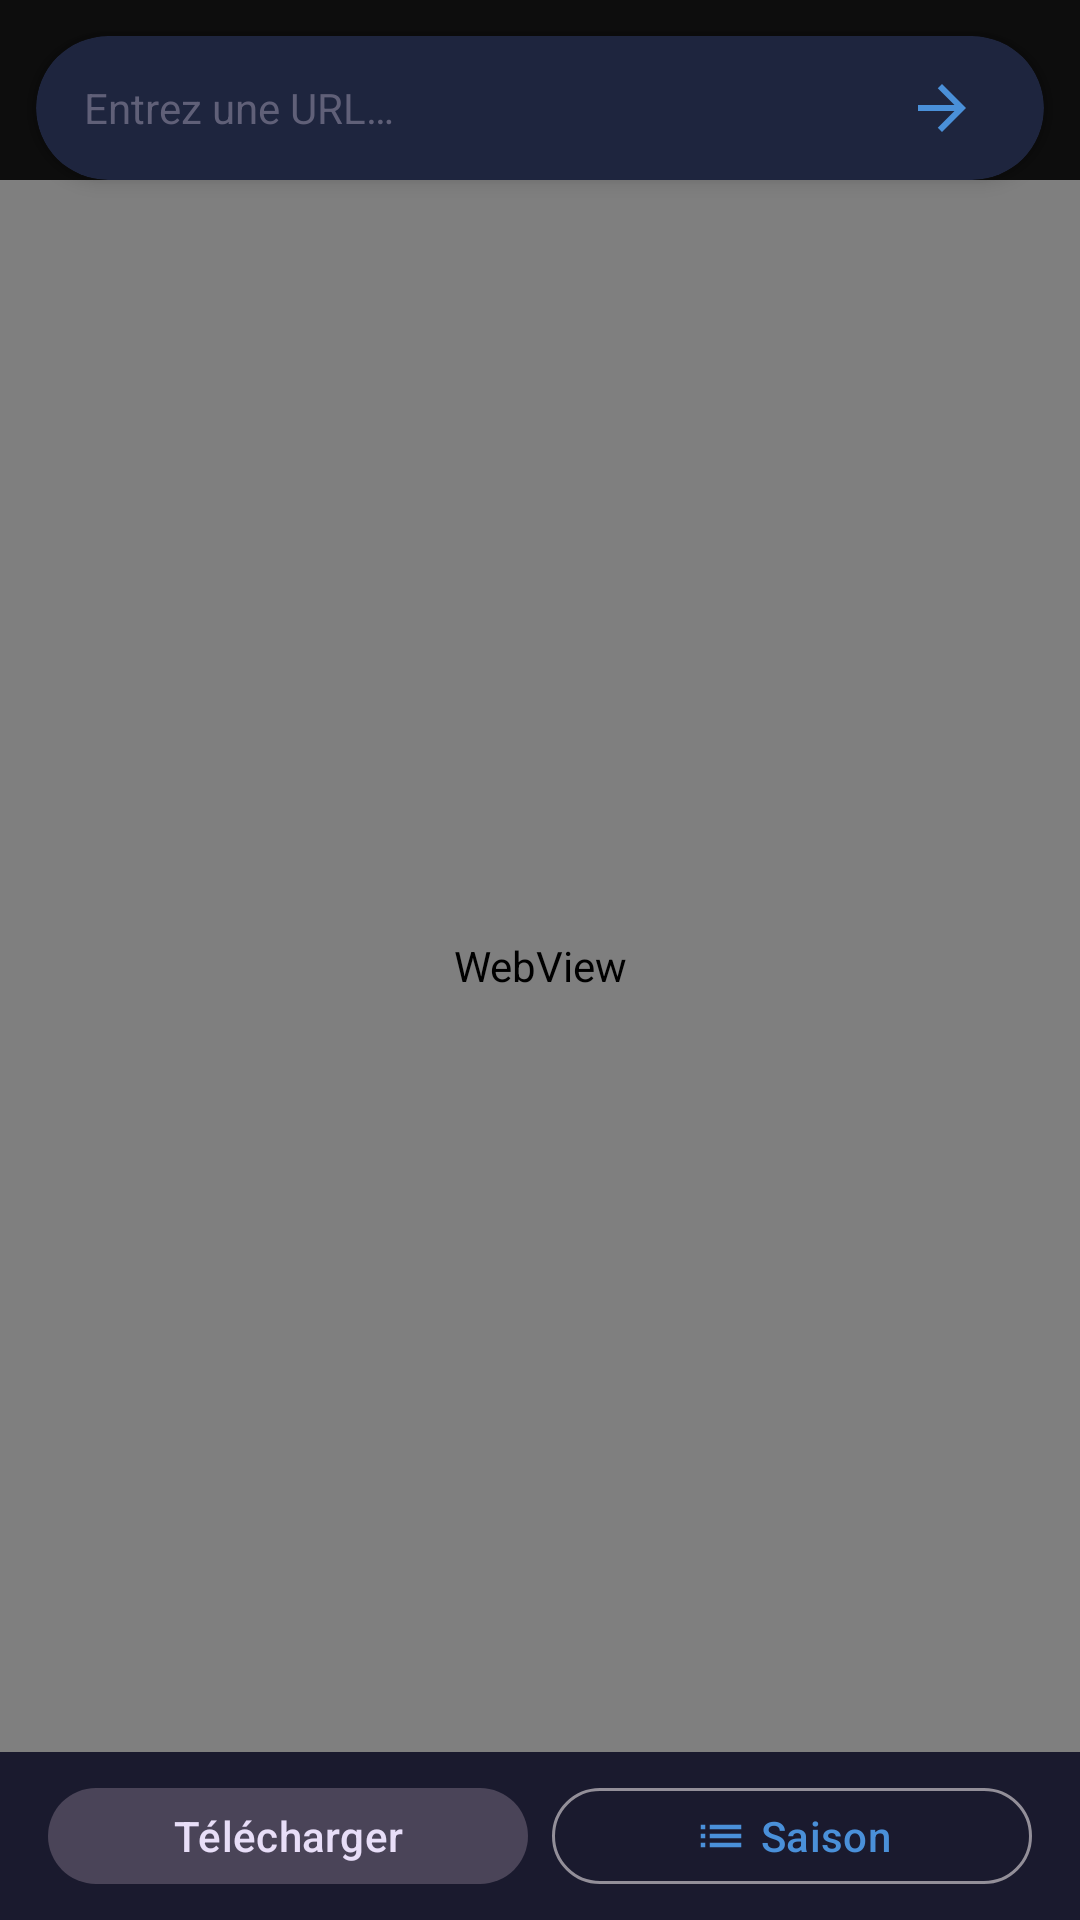

Here is an Android app screen rendered from its layout file. Give the layout XML and the strings, colors and styles it references.
<!-- AndroidManifest.xml: application theme Theme.HitifDark -->
<!-- res/layout/fragment_web.xml -->
<?xml version="1.0" encoding="utf-8"?>
<androidx.constraintlayout.widget.ConstraintLayout xmlns:android="http://schemas.android.com/apk/res/android"
    xmlns:app="http://schemas.android.com/apk/res-auto"
    android:layout_width="match_parent"
    android:layout_height="match_parent"
    android:background="@color/background_dark">

    
    <com.google.android.material.card.MaterialCardView
        android:id="@+id/cardUrlBar"
        android:layout_width="0dp"
        android:layout_height="wrap_content"
        android:layout_margin="12dp"
        app:cardBackgroundColor="@color/surface_dark"
        app:cardCornerRadius="24dp"
        app:cardElevation="4dp"
        app:layout_constraintEnd_toEndOf="parent"
        app:layout_constraintStart_toStartOf="parent"
        app:layout_constraintTop_toTopOf="parent">

        <LinearLayout
            android:layout_width="match_parent"
            android:layout_height="48dp"
            android:gravity="center_vertical"
            android:orientation="horizontal"
            android:paddingHorizontal="16dp">

            <EditText
                android:id="@+id/url_bar"
                android:layout_width="0dp"
                android:layout_height="match_parent"
                android:layout_weight="1"
                android:background="@android:color/transparent"
                android:hint="@string/enter_url"
                android:imeOptions="actionGo"
                android:inputType="textUri"
                android:maxLines="1"
                android:textColor="@color/text_primary"
                android:textColorHint="@color/text_hint"
                android:textSize="14sp" />

            <ImageButton
                android:id="@+id/btnGo"
                android:layout_width="36dp"
                android:layout_height="36dp"
                android:background="?attr/selectableItemBackgroundBorderless"
                android:contentDescription="@string/go"
                android:src="@drawable/ic_go"
                app:tint="@color/accent_blue" />

        </LinearLayout>
    </com.google.android.material.card.MaterialCardView>

    
    <WebView
        android:id="@+id/web_view"
        android:layout_width="0dp"
        android:layout_height="0dp"
        app:layout_constraintBottom_toTopOf="@id/bottom_bar"
        app:layout_constraintEnd_toEndOf="parent"
        app:layout_constraintStart_toStartOf="parent"
        app:layout_constraintTop_toBottomOf="@id/cardUrlBar" />

    
    <ProgressBar
        android:id="@+id/progress_bar"
        style="?android:attr/progressBarStyleHorizontal"
        android:layout_width="0dp"
        android:layout_height="3dp"
        android:progressTint="@color/accent_blue"
        android:visibility="gone"
        app:layout_constraintEnd_toEndOf="parent"
        app:layout_constraintStart_toStartOf="parent"
        app:layout_constraintTop_toBottomOf="@id/cardUrlBar" />

    
    <TextView
        android:id="@+id/video_count_badge"
        android:layout_width="24dp"
        android:layout_height="24dp"
        android:background="@drawable/badge_background"
        android:gravity="center"
        android:textColor="@android:color/white"
        android:textSize="10sp"
        android:textStyle="bold"
        android:visibility="gone"
        app:layout_constraintBottom_toTopOf="@id/bottom_bar"
        app:layout_constraintEnd_toEndOf="parent"
        android:layout_marginEnd="16dp"
        android:layout_marginBottom="8dp" />

    
    <LinearLayout
        android:id="@+id/bottom_bar"
        android:layout_width="0dp"
        android:layout_height="56dp"
        android:background="@color/surface_dark"
        android:gravity="center"
        android:orientation="horizontal"
        android:paddingHorizontal="16dp"
        app:layout_constraintBottom_toBottomOf="parent"
        app:layout_constraintEnd_toEndOf="parent"
        app:layout_constraintStart_toStartOf="parent">

        <com.google.android.material.button.MaterialButton
            android:id="@+id/btn_download"
            style="@style/Widget.Material3.Button.TonalButton"
            android:layout_width="0dp"
            android:layout_height="40dp"
            android:layout_marginEnd="8dp"
            android:layout_weight="1"
            android:text="@string/download"
            app:icon="@drawable/ic_download"
            app:iconGravity="textStart" />

        <com.google.android.material.button.MaterialButton
            android:id="@+id/btn_season"
            style="@style/Widget.Material3.Button.OutlinedButton"
            android:layout_width="0dp"
            android:layout_height="40dp"
            android:layout_weight="1"
            android:text="@string/season"
            app:icon="@drawable/ic_season"
            app:iconGravity="textStart" />

    </LinearLayout>

</androidx.constraintlayout.widget.ConstraintLayout>
<!-- resources referenced by this layout -->
<resources>
  <color name="accent_blue">#4A90D9</color>
  <color name="background_dark">#0D0D0D</color>
  <color name="surface_dark">#1A1A2E</color>
  <color name="text_hint">#606078</color>
  <color name="text_primary">#E8E8F0</color>
  <!-- drawable ic_go (drawable) -->
  <?xml version="1.0" encoding="utf-8"?>
  <vector xmlns:android="http://schemas.android.com/apk/res/android"
      android:width="24dp"
      android:height="24dp"
      android:viewportWidth="24"
      android:viewportHeight="24"
      android:tint="#FFFFFF">
      <path
          android:fillColor="@android:color/white"
          android:pathData="M12,4l-1.41,1.41L16.17,11H4v2h12.17l-5.58,5.59L12,20l8,-8z" />
  </vector>
  <!-- drawable ic_season (drawable) -->
  <?xml version="1.0" encoding="utf-8"?>
  <vector xmlns:android="http://schemas.android.com/apk/res/android"
      android:width="24dp"
      android:height="24dp"
      android:viewportWidth="24"
      android:viewportHeight="24"
      android:tint="#FFFFFF">
      <path
          android:fillColor="@android:color/white"
          android:pathData="M3,13h2v-2H3v2zM3,17h2v-2H3v2zM3,9h2V7H3v2zM7,13h14v-2H7v2zM7,17h14v-2H7v2zM7,7v2h14V7H7z" />
  </vector>
  <string name="download">Télécharger</string>
  <string name="enter_url">Entrez une URL…</string>
  <string name="go">Aller</string>
  <string name="season">Saison</string>
  <style name="Theme.HitifDark" parent="Theme.Material3.Dark.NoActionBar">
          <item name="colorPrimary">@color/accent_blue</item>
          <item name="colorPrimaryVariant">@color/accent_blue_light</item>
          <item name="colorSecondary">@color/accent_orange</item>
          <item name="android:statusBarColor">@color/background_dark</item>
          <item name="android:navigationBarColor">@color/surface_dark</item>
          <item name="android:windowBackground">@color/background_dark</item>
          <item name="android:colorBackground">@color/background_dark</item>
          <item name="colorSurface">@color/surface_dark</item>
          <item name="colorOnSurface">@color/text_primary</item>
          <item name="colorOnPrimary">@android:color/white</item>
          <item name="colorError">@color/error_red</item>
          <item name="android:textColorPrimary">@color/text_primary</item>
          <item name="android:textColorSecondary">@color/text_secondary</item>
          <item name="android:textColorHint">@color/text_hint</item>
          <item name="materialCardViewStyle">@style/Widget.Material3.CardView.Elevated</item>
          <item name="bottomNavigationStyle">@style/Widget.Material3.BottomNavigationView</item>
          <item name="toolbarStyle">@style/Widget.Material3.Toolbar.Surface</item>
      </style>
  <color name="accent_blue_light">#6DB3F8</color>
  <color name="accent_orange">#FF9800</color>
  <color name="error_red">#EF5350</color>
  <color name="text_secondary">#A0A0B8</color>
</resources>
